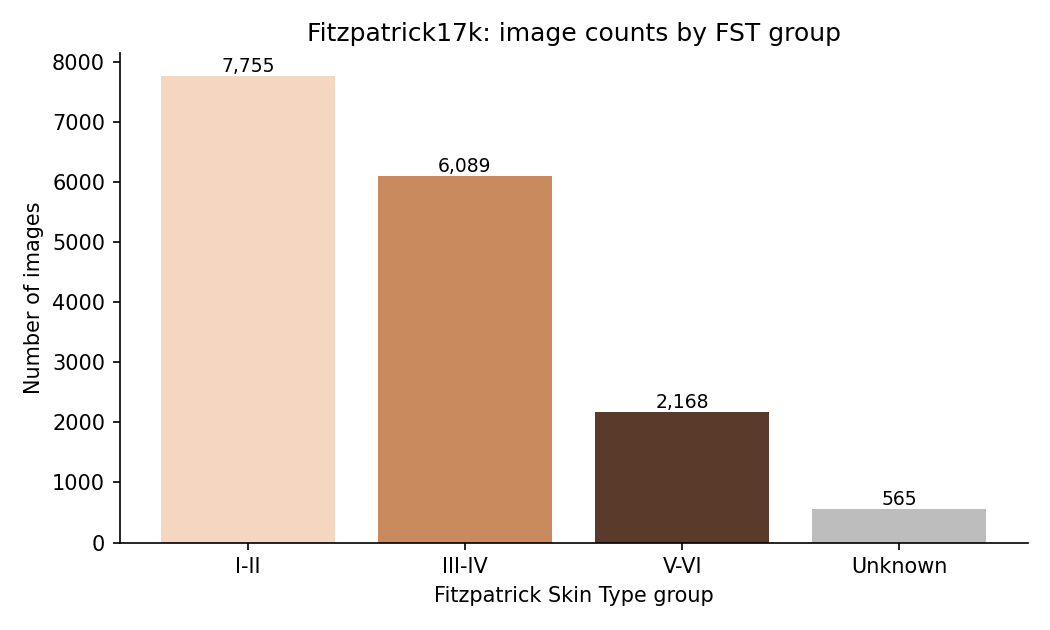

Source data for this figure (header and first rows):
fst, count, share
1, 2947, 0.1778
2, 4808, 0.29
3, 3308, 0.1996
4, 2781, 0.1678
5, 1533, 0.09248
6, 635, 0.03831
Unknown, 565, 0.03408
